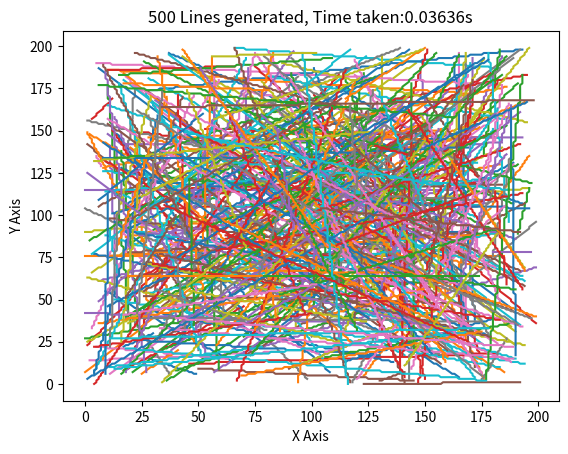

This figure's Python source:
import matplotlib.pyplot as plt
import numpy as np 
import time as t

def get_dda_points(x1, y1, x2, y2):
    x_pixels = []
    y_pixels = []
    
    dy = y2 - y1
    dx = x2 - x1
    
    if dx == 0 and dy == 0: 
        return [x1], [y1]
        
    if dx == 0:  
        step = 1 if y1 < y2 else -1 
        for y in range(y1, y2 + step, step):
            x_pixels.append(x1)
            y_pixels.append(y)
        return x_pixels, y_pixels

    if dy == 0:  
        step = 1 if x1 < x2 else -1 
        for x in range(x1, x2 + step, step):
            x_pixels.append(x)
            y_pixels.append(y1)
        return x_pixels, y_pixels

    
    m = dy / dx 
    
    if abs(m) <= 1:
        if x1 > x2:
            x1, x2 = x2, x1
            y1, y2 = y2, y1
            
        x = x1
        y_f = y1
        
        while x <= x2:
            y = int(np.floor(y_f+0.5))
            x_pixels.append(x)
            y_pixels.append(y)
            
            x += 1
            y_f += m      
            
    else:
        if y1 > y2:
            x1, x2 = x2, x1
            y1, y2 = y2, y1
            
        y = y1
        x_f = x1
        m_inv = 1 / m # Same as dx / dy
        
        while y <= y2:
            x = int(np.floor(x_f+0.5))  
            x_pixels.append(x)
            y_pixels.append(y)
            
            y += 1
            x_f += m_inv   
                  
    return x_pixels, y_pixels



start_time = t.time()

x_list = []
y_list = []

total_lines = 500
plt_size = 200

for i in range(total_lines):
    x1=np.random.randint(0,plt_size)
    x2=np.random.randint(0,plt_size)
    y1=np.random.randint(0,plt_size)
    y2=np.random.randint(0,plt_size)
    
    x_point,y_point = get_dda_points(x1,y1,x2,y2)
    
    x_list.append(x_point)
    y_list.append(y_point)

ent_time = t.time()
time_taken = ent_time- start_time

for i in range(total_lines):
    plt.plot(x_list[i],y_list[i])

plt.title(f"{total_lines} Lines generated, Time taken:{time_taken:.5f}s")
plt.xlabel("X Axis")
plt.ylabel("Y Axis")
plt.show()
